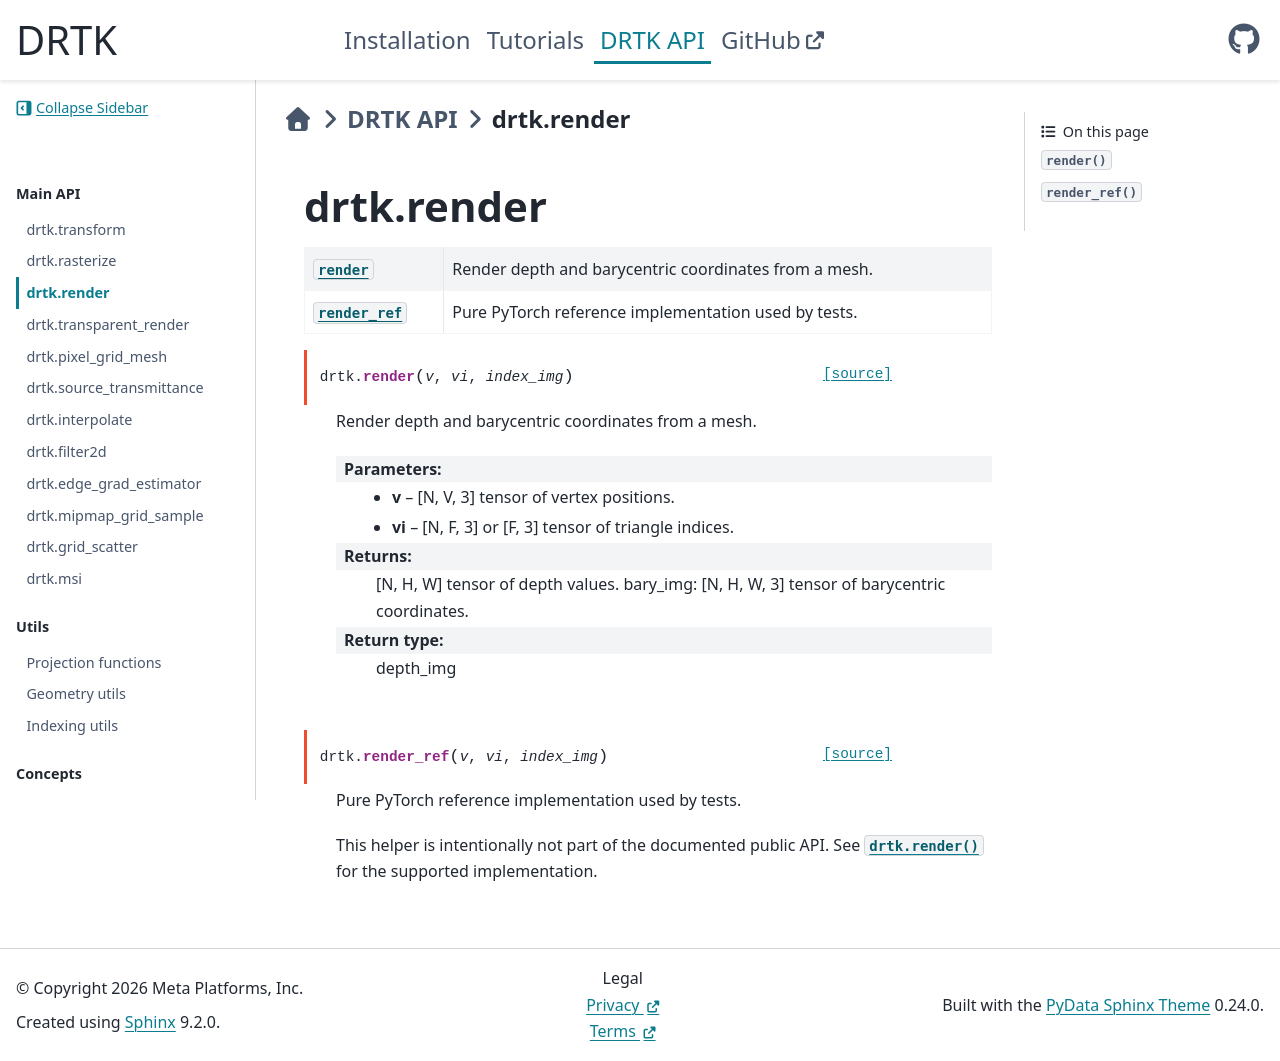

repository: facebookresearch/DRTK · page: api_reference/render.html · generator: sphinx

drtk.render
============

.. automodule:: drtk.render
    :no-index:

.. currentmodule:: drtk

.. autosummary::
    :nosignatures:

    render
    render_ref

.. autofunction:: render

.. autofunction:: render_ref
